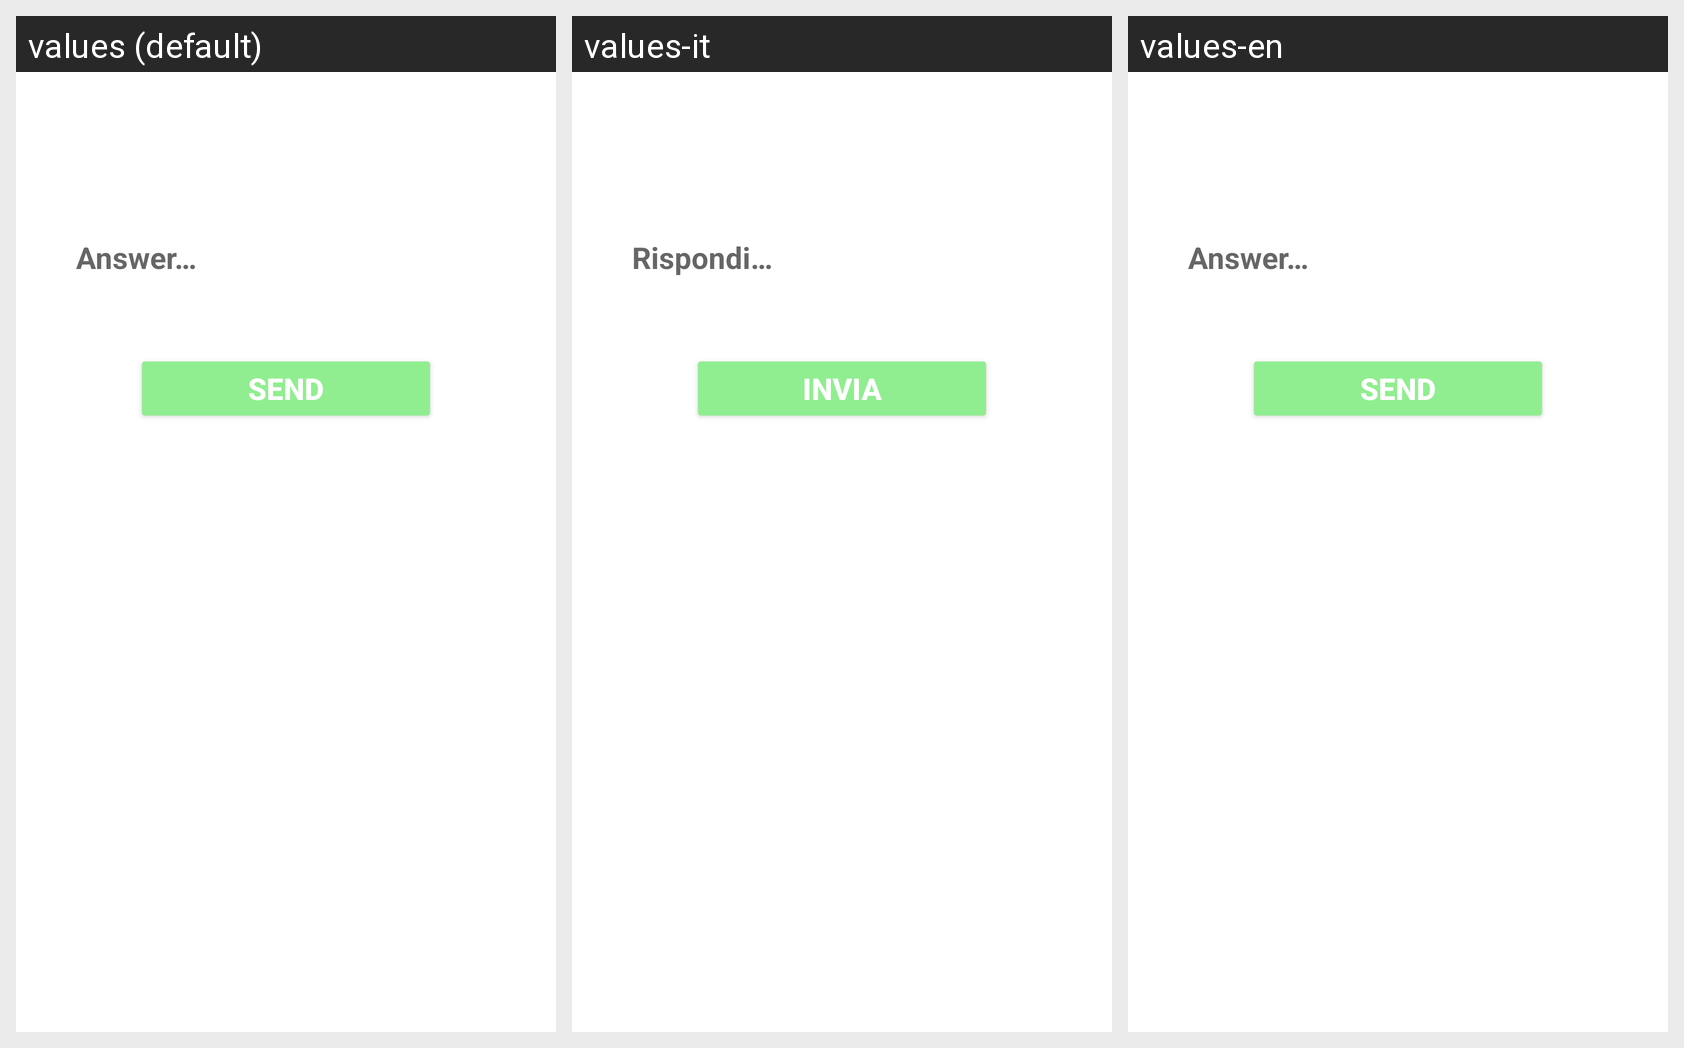

The Android screen above is rendered under several locales of the same app. Produce the string resources it draws, with the default and per-locale values.
Android screen res/layout/fragment_answer_segnalazioni.xml rendered under 3 locales, left to right: values (default), values-it, values-en. Device: Nexus 5 (rendered at 1080×1920; each locale shown at half size, 540×960, under a caption strip naming it); theme Theme.AnimalApp.
Strings drawn on this screen, with the default value and each locale's value (text and hints the layout hard-codes, and strings that could not be matched under every locale, appear in the picture but are not listed):

rispondi
  values: Answer…
  values-it: Rispondi…
  values-en: Answer…

invia2
  values: SEND
  values-it: INVIA
  values-en: SEND
